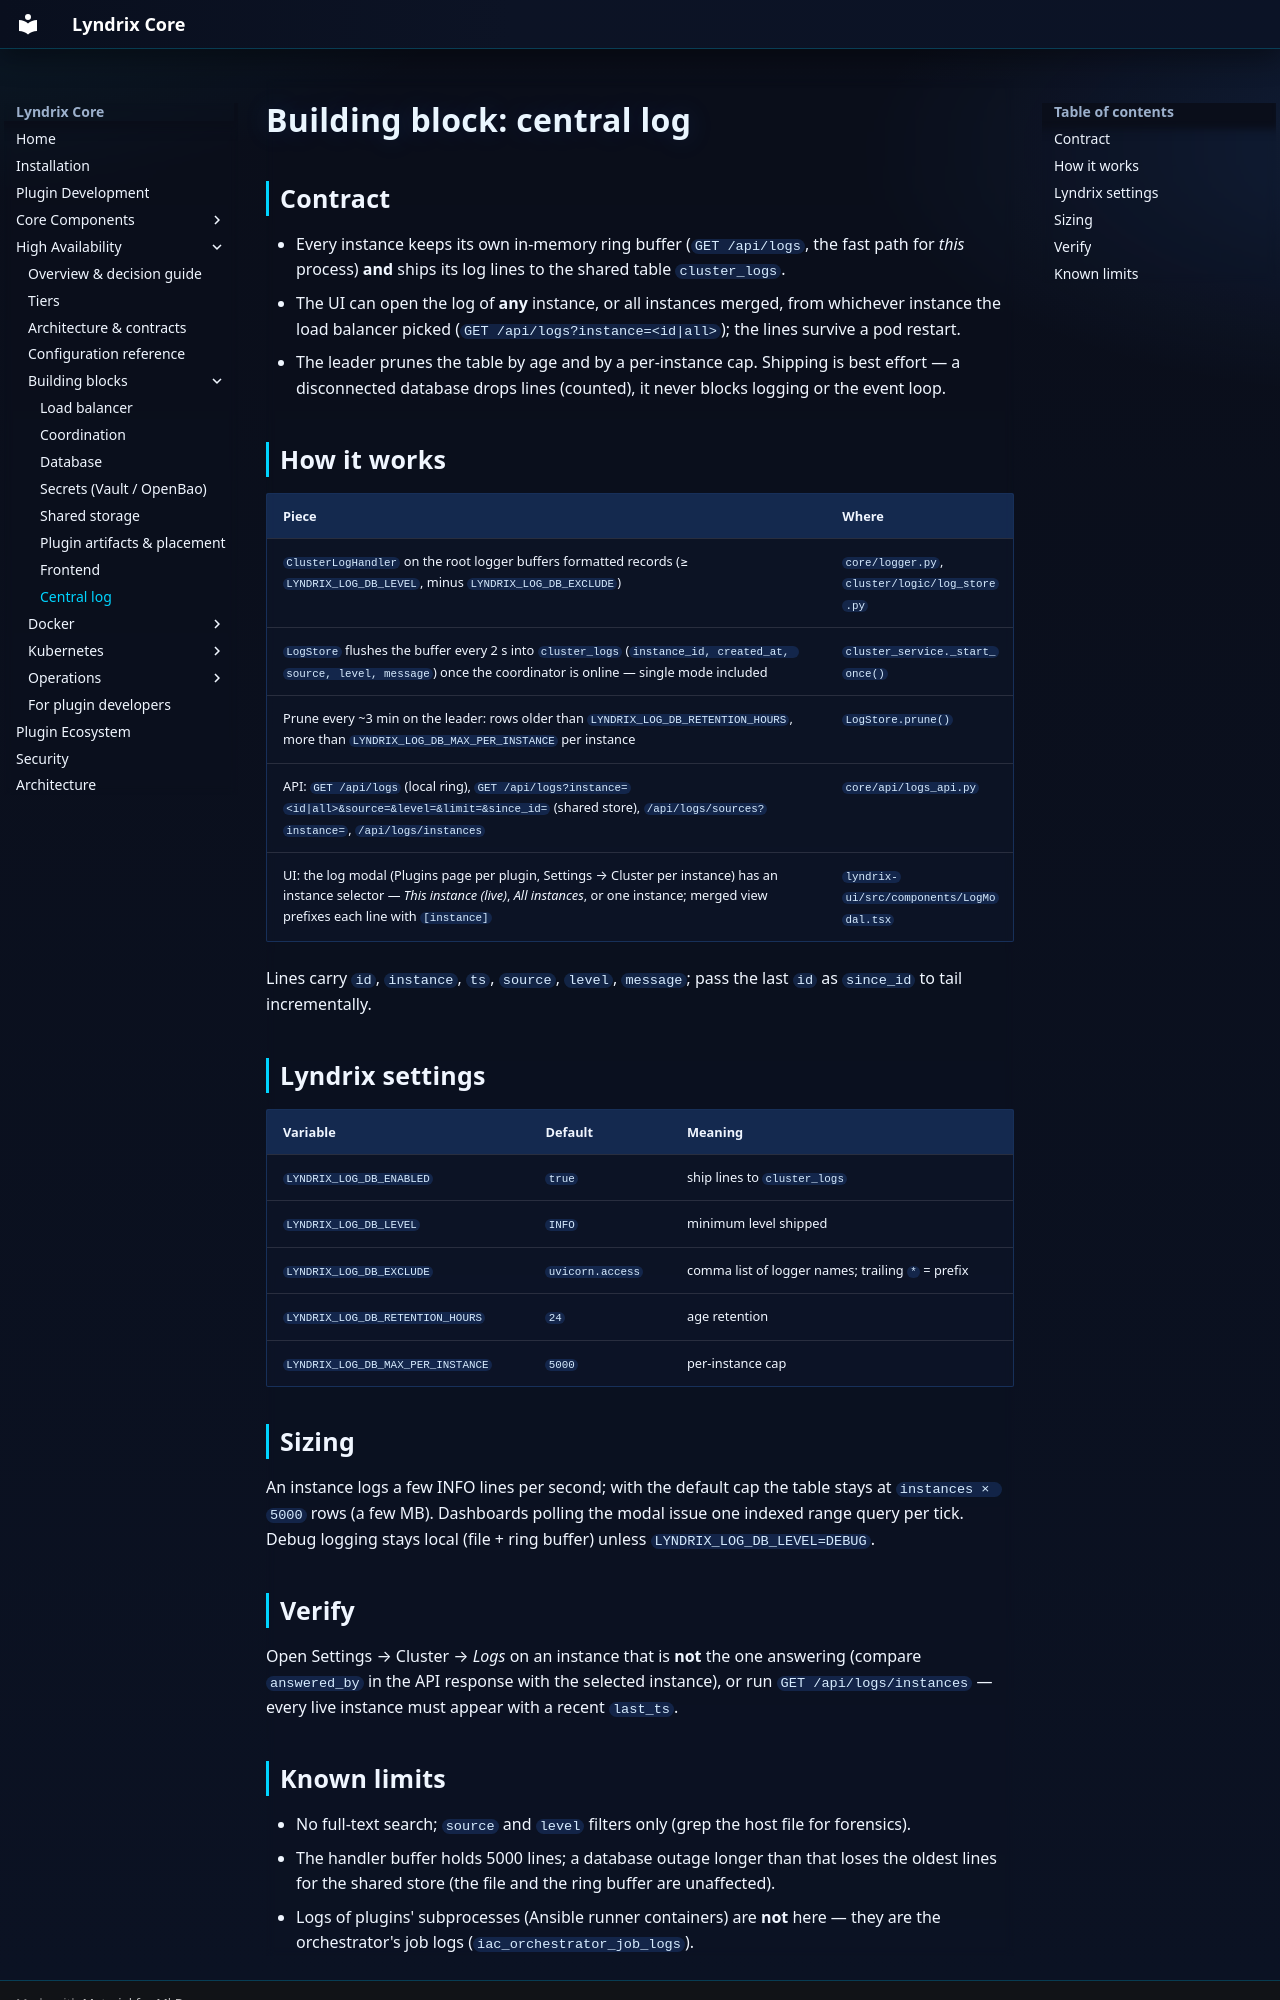

repository: lyndrix-platform/lyndrix-core · page: ha/building-blocks/logs/index.html · generator: mkdocs

# Building block: central log

## Contract

- Every instance keeps its own in-memory ring buffer (`GET /api/logs`, the fast path for *this*
  process) **and** ships its log lines to the shared table `cluster_logs`.
- The UI can open the log of **any** instance, or all instances merged, from whichever instance the
  load balancer picked (`GET /api/logs?instance=<id|all>`); the lines survive a pod restart.
- The leader prunes the table by age and by a per-instance cap. Shipping is best effort — a
  disconnected database drops lines (counted), it never blocks logging or the event loop.

## How it works

| Piece | Where |
|---|---|
| `ClusterLogHandler` on the root logger buffers formatted records (≥ `LYNDRIX_LOG_DB_LEVEL`, minus `LYNDRIX_LOG_DB_EXCLUDE`) | `core/logger.py`, `cluster/logic/log_store.py` |
| `LogStore` flushes the buffer every 2 s into `cluster_logs` (`instance_id, created_at, source, level, message`) once the coordinator is online — single mode included | `cluster_service._start_once()` |
| Prune every ~3 min on the leader: rows older than `LYNDRIX_LOG_DB_RETENTION_HOURS`, more than `LYNDRIX_LOG_DB_MAX_PER_INSTANCE` per instance | `LogStore.prune()` |
| API: `GET /api/logs` (local ring), `GET /api/logs?instance=<id|all>&source=&level=&limit=&since_id=` (shared store), `/api/logs/sources?instance=`, `/api/logs/instances` | `core/api/logs_api.py` |
| UI: the log modal (Plugins page per plugin, Settings → Cluster per instance) has an instance selector — *This instance (live)*, *All instances*, or one instance; merged view prefixes each line with `[instance]` | `lyndrix-ui/src/components/LogModal.tsx` |

Lines carry `id`, `instance`, `ts`, `source`, `level`, `message`; pass the last `id` as `since_id`
to tail incrementally.

## Lyndrix settings

| Variable | Default | Meaning |
|---|---|---|
| `LYNDRIX_LOG_DB_ENABLED` | `true` | ship lines to `cluster_logs` |
| `LYNDRIX_LOG_DB_LEVEL` | `INFO` | minimum level shipped |
| `LYNDRIX_LOG_DB_EXCLUDE` | `uvicorn.access` | comma list of logger names; trailing `*` = prefix |
| `LYNDRIX_LOG_DB_RETENTION_HOURS` | `24` | age retention |
| `LYNDRIX_LOG_DB_MAX_PER_INSTANCE` | `5000` | per-instance cap |

## Sizing

An instance logs a few INFO lines per second; with the default cap the table stays at
`instances × 5000` rows (a few MB). Dashboards polling the modal issue one indexed range query per
tick. Debug logging stays local (file + ring buffer) unless `LYNDRIX_LOG_DB_LEVEL=DEBUG`.

## Verify

Open Settings → Cluster → *Logs* on an instance that is **not** the one answering (compare
`answered_by` in the API response with the selected instance), or run
`GET /api/logs/instances` — every live instance must appear with a recent `last_ts`.
